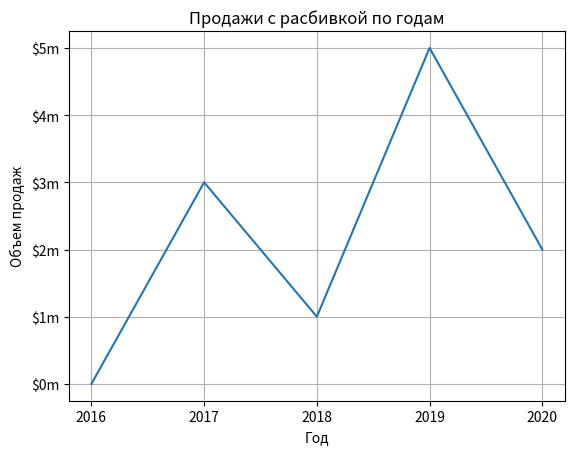

Source code (Python):
# Эта программа выводит простой линейный график.
import matplotlib.pyplot as plt

def main():
    # Создать списки для координат X и Y каждой точки данных.
    x_coords = [0, 1, 2, 3, 4]
    y_coords = [0, 3, 1, 5, 2]

    # Построить линейный график.
    plt.plot(x_coords, y_coords)

    # Добавить заголовок.
    plt.title('Продажи с расбивкой по годам')

    # Добавить на оси описательные метки.
    plt.xlabel('Год')
    plt.ylabel('Объем продаж')

    # Настроить метки делений.
    plt.xticks([0, 1, 2, 3, 4],
    ['2016', '2017', '2018', '2019', '2020'])
    plt.yticks([0, 1, 2, 3, 4, 5],
    ['$0m', '$1m', '$2m', '$3m', '$4m', '$5m'])

    # Добавить сетку.
    plt.grid(True)

    # Показать линейный график.
    plt.show()

# Вызвать шлавную функцию.
main()